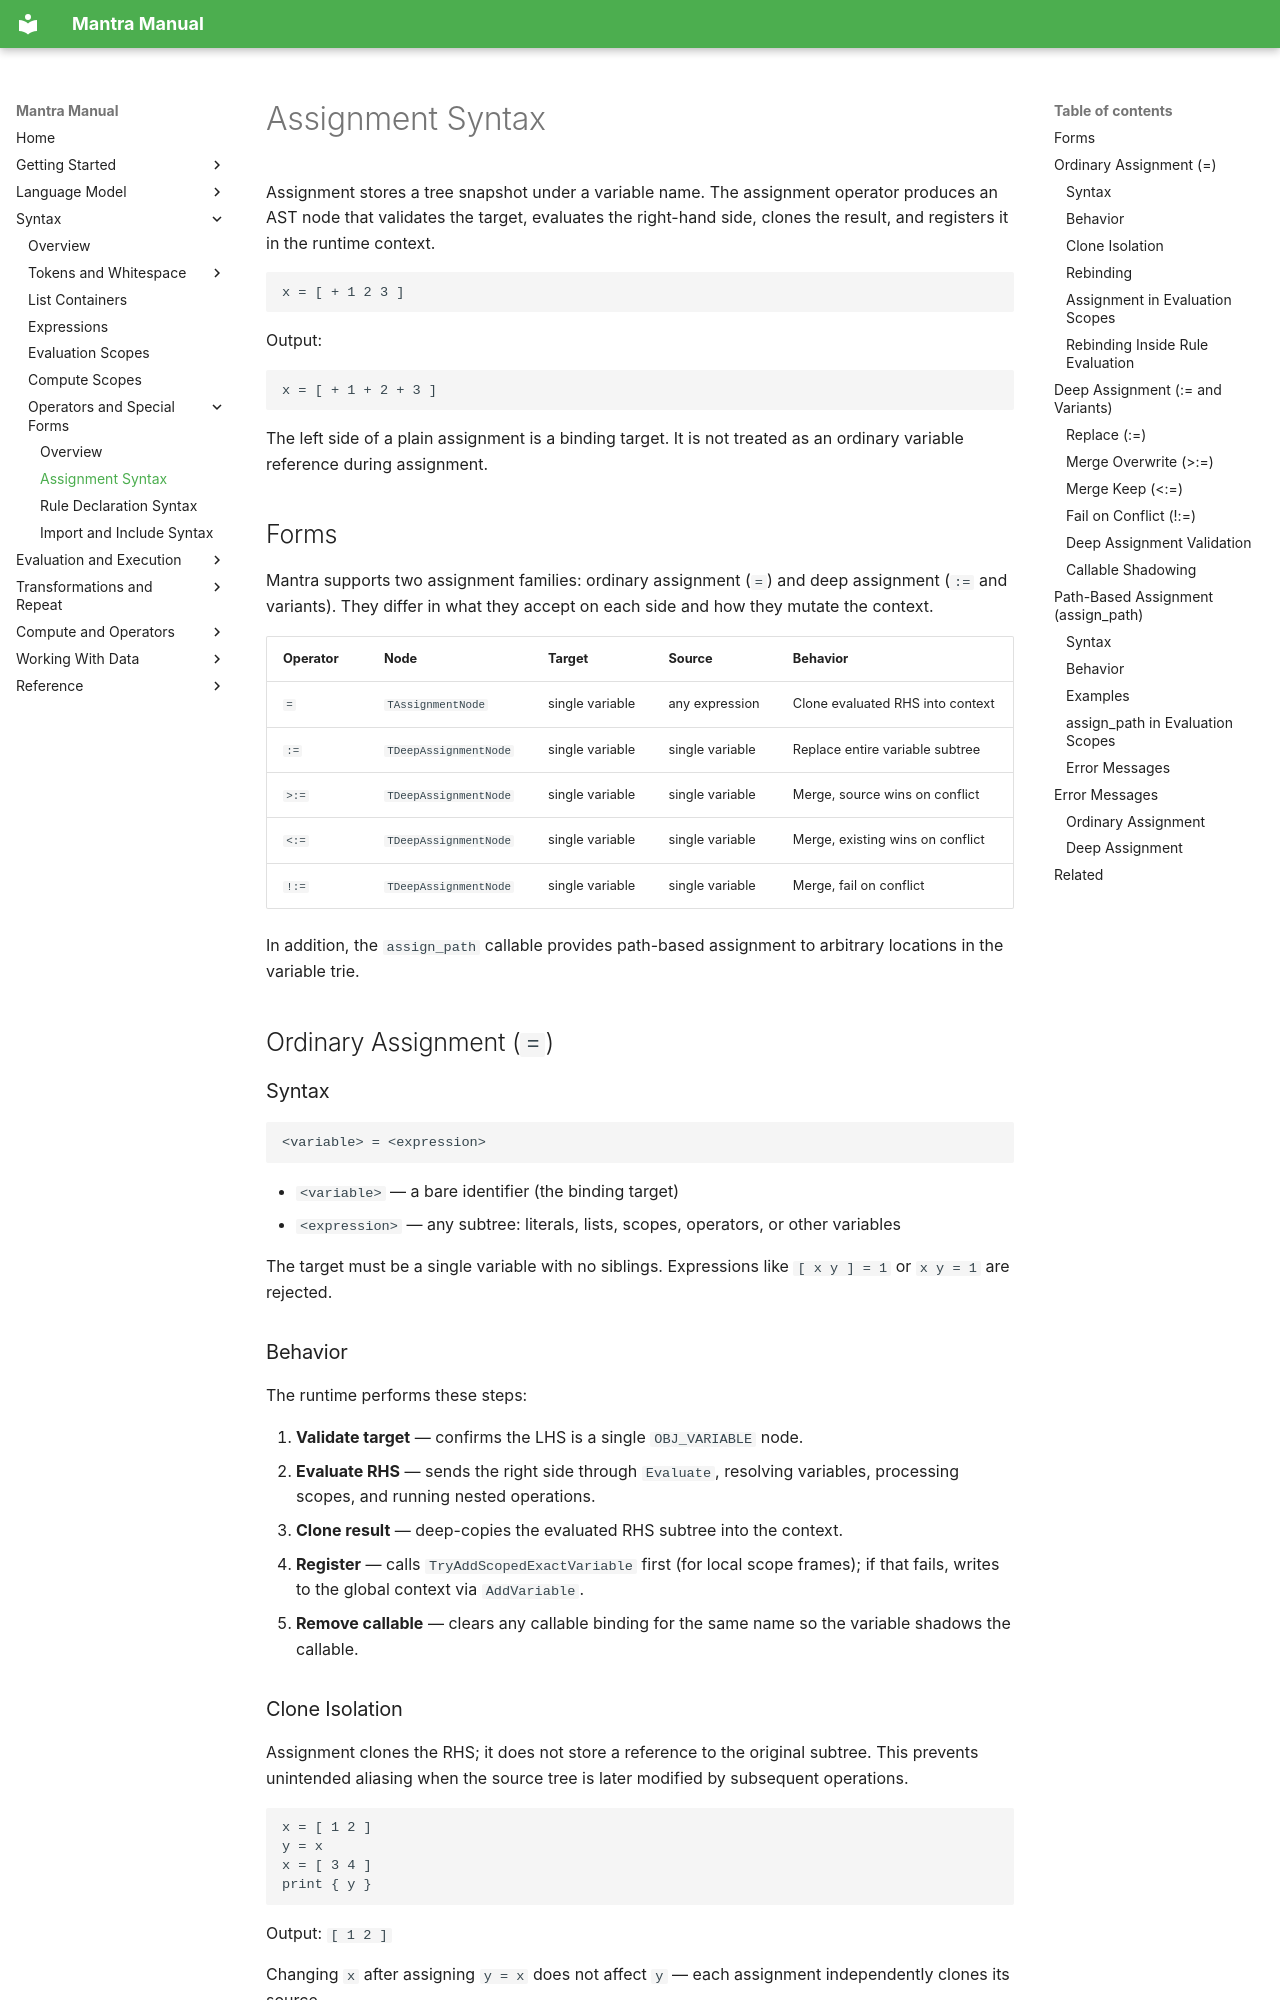

repository: longknot/mantra · page: syntax/operators-special-forms/assignment-syntax/index.html · generator: mkdocs

# Assignment Syntax

Assignment stores a tree snapshot under a variable name. The assignment operator
produces an AST node that validates the target, evaluates the right-hand side,
clones the result, and registers it in the runtime context.

```mantra
x = [ + 1 2 3 ]
```

Output:

```text
x = [ + 1 + 2 + 3 ]
```

The left side of a plain assignment is a binding target. It is not treated as an
ordinary variable reference during assignment.

## Forms

Mantra supports two assignment families: ordinary assignment (`=`) and deep
assignment (`:=` and variants). They differ in what they accept on each side
and how they mutate the context.

| Operator | Node | Target | Source | Behavior |
|---|---|---|---|---|
| `=` | `TAssignmentNode` | single variable | any expression | Clone evaluated RHS into context |
| `:=` | `TDeepAssignmentNode` | single variable | single variable | Replace entire variable subtree |
| `>:=` | `TDeepAssignmentNode` | single variable | single variable | Merge, source wins on conflict |
| `<:=` | `TDeepAssignmentNode` | single variable | single variable | Merge, existing wins on conflict |
| `!:=` | `TDeepAssignmentNode` | single variable | single variable | Merge, fail on conflict |

In addition, the `assign_path` callable provides path-based assignment to
arbitrary locations in the variable trie.

## Ordinary Assignment (`=`)

### Syntax

```mantra
<variable> = <expression>
```

- `<variable>` — a bare identifier (the binding target)
- `<expression>` — any subtree: literals, lists, scopes, operators, or other
  variables

The target must be a single variable with no siblings. Expressions like
`[ x y ] = 1` or `x y = 1` are rejected.

### Behavior

The runtime performs these steps:

1. **Validate target** — confirms the LHS is a single `OBJ_VARIABLE` node.
2. **Evaluate RHS** — sends the right side through `Evaluate`, resolving
   variables, processing scopes, and running nested operations.
3. **Clone result** — deep-copies the evaluated RHS subtree into the context.
4. **Register** — calls `TryAddScopedExactVariable` first (for local scope
   frames); if that fails, writes to the global context via `AddVariable`.
5. **Remove callable** — clears any callable binding for the same name so
   the variable shadows the callable.

### Clone Isolation

Assignment clones the RHS; it does not store a reference to the original
subtree. This prevents unintended aliasing when the source tree is later
modified by subsequent operations.

```mantra
x = [ 1 2 ]
y = x
x = [ 3 4 ]
print { y }
```

Output: `[ 1 2 ]`

Changing `x` after assigning `y = x` does not affect `y` — each assignment
independently clones its source.
